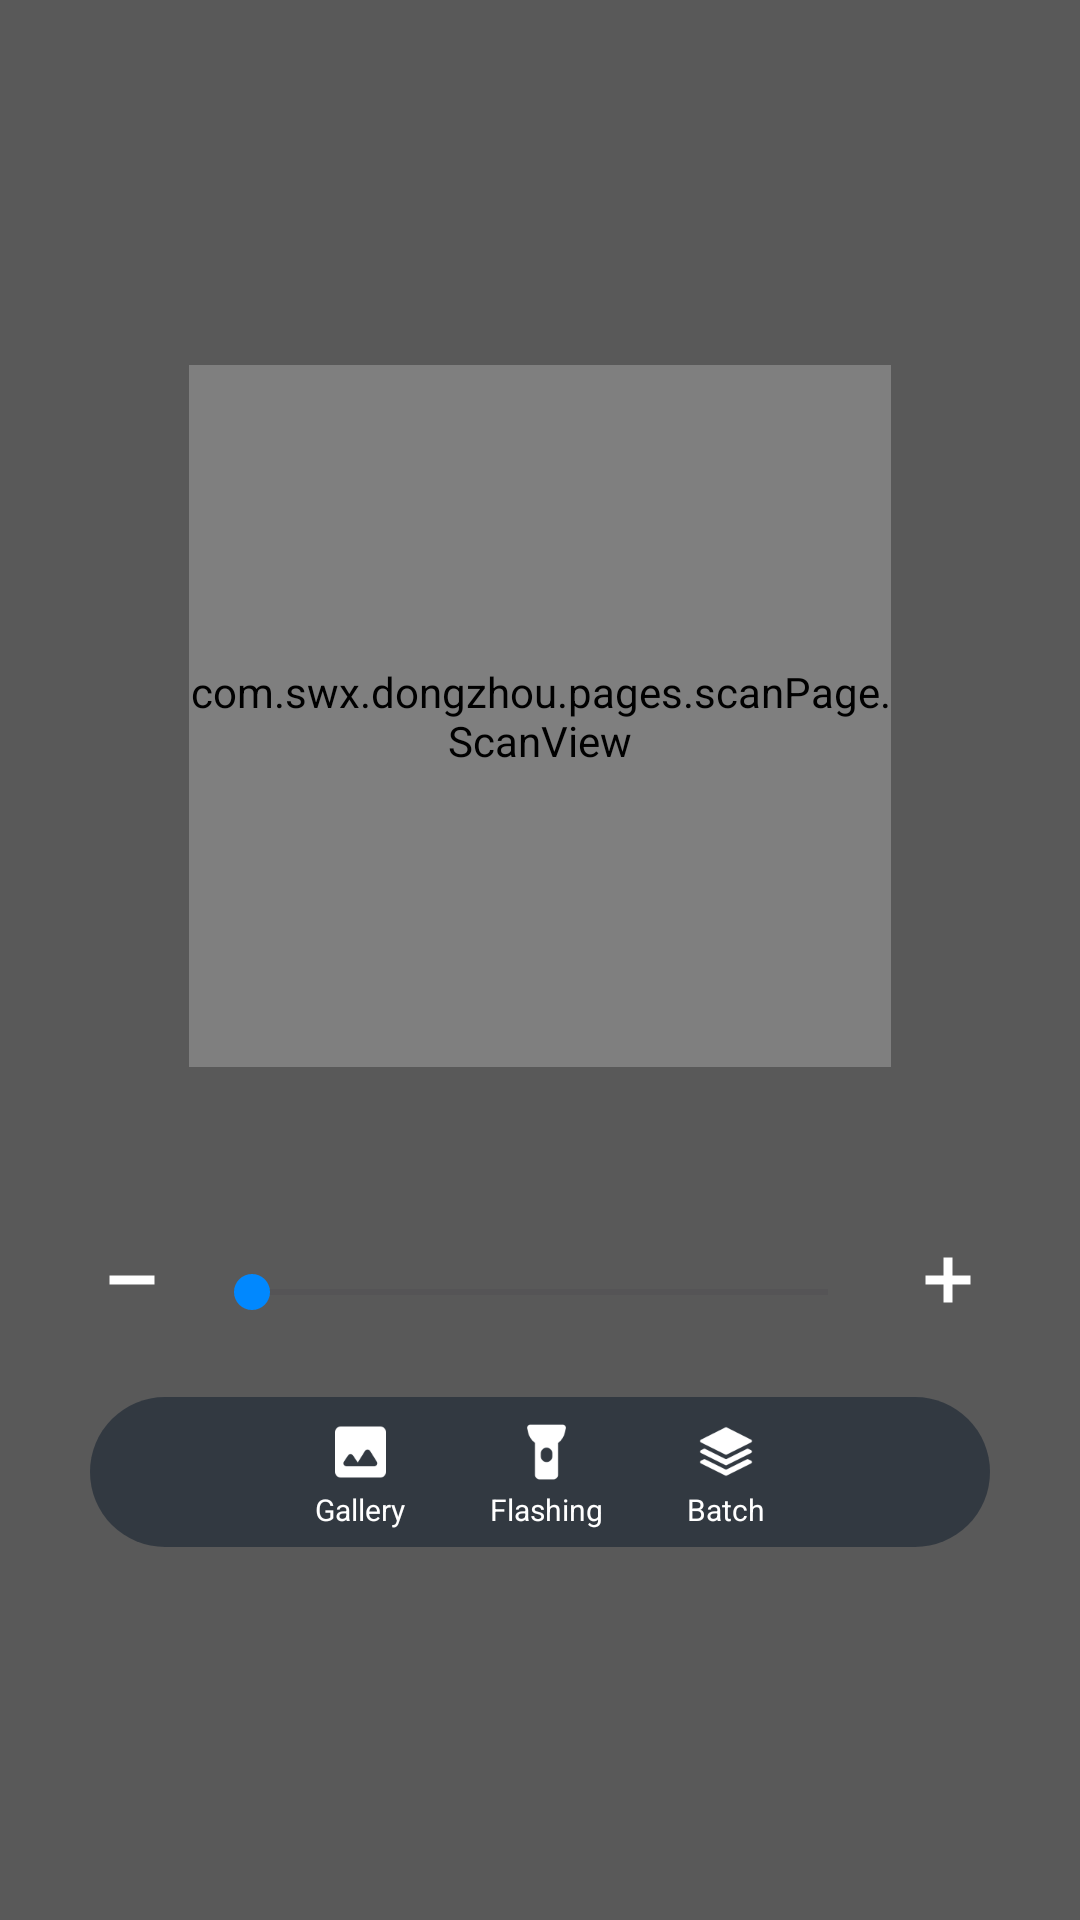

The Android layout XML behind this screen, and the referenced resources:
<!-- AndroidManifest.xml: application theme Theme.DONGZHOU -->
<!-- res/layout/scan_fragment.xml -->
<?xml version="1.0" encoding="utf-8"?>
<androidx.constraintlayout.widget.ConstraintLayout xmlns:android="http://schemas.android.com/apk/res/android"
    xmlns:app="http://schemas.android.com/apk/res-auto"
    android:layout_width="match_parent"
    android:layout_height="match_parent"
    android:keepScreenOn="true">

    <androidx.camera.view.PreviewView
        android:id="@+id/preView"
        android:layout_width="0dp"
        android:layout_height="0dp"
        app:layout_constraintTop_toTopOf="parent"
        app:layout_constraintBottom_toBottomOf="parent"
        app:layout_constraintStart_toStartOf="parent"
        app:layout_constraintEnd_toEndOf="parent" />

    <androidx.constraintlayout.widget.ConstraintLayout
        android:id="@+id/scanBox"
        android:layout_width="0dp"
        android:layout_height="0dp"
        app:layout_constraintDimensionRatio="1:1"
        app:layout_constraintWidth_percent="0.65"
        app:layout_constraintTop_toTopOf="parent"
        app:layout_constraintBottom_toBottomOf="parent"
        app:layout_constraintStart_toStartOf="parent"
        app:layout_constraintEnd_toEndOf="parent"
        app:layout_constraintVertical_bias="0.3" >

        <androidx.appcompat.widget.AppCompatImageView
            android:layout_width="15.11dp"
            android:layout_height="15.11dp"
            app:srcCompat="@drawable/scan_frame_tl"
            app:layout_constraintTop_toTopOf="parent"
            app:layout_constraintStart_toStartOf="parent"/>

        <androidx.appcompat.widget.AppCompatImageView
            android:layout_width="15.11dp"
            android:layout_height="15.11dp"
            app:layout_constraintTop_toTopOf="parent"
            app:layout_constraintEnd_toEndOf="parent"
            android:src="@drawable/scan_frame_tr"/>

        <androidx.appcompat.widget.AppCompatImageView
            android:layout_width="15.11dp"
            android:layout_height="15.11dp"
            app:layout_constraintBottom_toBottomOf="parent"
            app:layout_constraintStart_toStartOf="parent"
            android:src="@drawable/scan_frame_bl"/>

        <androidx.appcompat.widget.AppCompatImageView
        android:layout_width="15.11dp"
        android:layout_height="15.11dp"
        app:layout_constraintBottom_toBottomOf="parent"
        app:layout_constraintEnd_toEndOf="parent"
        android:src="@drawable/scan_frame_br"/>

        <com.swx.dongzhou.pages.scanPage.ScanView
            android:layout_width="match_parent"
            android:layout_height="match_parent"/>

    </androidx.constraintlayout.widget.ConstraintLayout>

    <View
        android:id="@+id/maskTop"
        android:layout_width="0dp"
        android:layout_height="0dp"
        android:background="@color/scan_mask"
        app:layout_constraintTop_toTopOf="parent"
        app:layout_constraintBottom_toTopOf="@id/scanBox"
        app:layout_constraintStart_toStartOf="parent"
        app:layout_constraintEnd_toEndOf="parent" />

    <View
        android:id="@+id/maskBottom"
        android:layout_width="0dp"
        android:layout_height="0dp"
        android:background="@color/scan_mask"
        app:layout_constraintTop_toBottomOf="@id/scanBox"
        app:layout_constraintBottom_toBottomOf="parent"
        app:layout_constraintStart_toStartOf="parent"
        app:layout_constraintEnd_toEndOf="parent" />

    <View
        android:id="@+id/maskLeft"
        android:layout_width="0dp"
        android:layout_height="0dp"
        android:background="@color/scan_mask"
        app:layout_constraintTop_toTopOf="@id/scanBox"
        app:layout_constraintBottom_toBottomOf="@id/scanBox"
        app:layout_constraintStart_toStartOf="parent"
        app:layout_constraintEnd_toStartOf="@id/scanBox" />

    <View
        android:id="@+id/maskRight"
        android:layout_width="0dp"
        android:layout_height="0dp"
        android:background="@color/scan_mask"
        app:layout_constraintTop_toTopOf="@id/scanBox"
        app:layout_constraintBottom_toBottomOf="@id/scanBox"
        app:layout_constraintStart_toEndOf="@id/scanBox"
        app:layout_constraintEnd_toEndOf="parent" />




    <TextView
        android:id="@+id/tvScanHint"
        android:layout_width="wrap_content"
        android:layout_height="wrap_content"
        android:layout_marginTop="20dp"
        android:textColor="@color/scan_hint_text"
        android:textSize="14sp"
        app:layout_constraintTop_toBottomOf="@id/scanBox"
        app:layout_constraintStart_toStartOf="parent"
        app:layout_constraintEnd_toEndOf="parent" />


    <ImageButton
        android:id="@+id/btnZoomReduce"
        android:layout_width="24dp"
        android:layout_height="24dp"
        android:layout_marginStart="32dp"
        android:layout_marginTop="20dp"
        android:background="@android:color/transparent"
        android:contentDescription="@string/scan_zoom_reduce"
        android:scaleType="centerInside"
        android:src="@mipmap/ic_scan_reduce"
        app:layout_constraintTop_toBottomOf="@id/tvScanHint"
        app:layout_constraintStart_toStartOf="parent" />

    <SeekBar
        android:id="@+id/zoomSeekBar"
        android:layout_width="0dp"
        android:layout_height="32dp"
        android:layout_marginHorizontal="12dp"
        android:max="100"
        android:progress="0"
        android:progressTint="@color/scan_blue"
        android:thumbTint="@color/scan_blue"
        app:layout_constraintBottom_toBottomOf="@id/btnZoomReduce"
        app:layout_constraintEnd_toStartOf="@id/btnZoomAdd"
        app:layout_constraintHorizontal_bias="1.0"
        app:layout_constraintStart_toEndOf="@id/btnZoomReduce"
        app:layout_constraintTop_toTopOf="@id/btnZoomReduce"
        app:layout_constraintVertical_bias="0.0" />

    <ImageButton
        android:id="@+id/btnZoomAdd"
        android:layout_width="24dp"
        android:layout_height="24dp"
        android:layout_marginEnd="32dp"
        android:background="@android:color/transparent"
        android:contentDescription="@string/scan_zoom_add"
        android:scaleType="centerInside"
        android:src="@mipmap/ic_scan_add"
        app:layout_constraintTop_toTopOf="@id/btnZoomReduce"
        app:layout_constraintBottom_toBottomOf="@id/btnZoomReduce"
        app:layout_constraintEnd_toEndOf="parent" />

    <LinearLayout
        android:id="@+id/actionBar"
        android:layout_width="300dp"
        android:layout_height="wrap_content"
        android:background="@drawable/scan_icon_bg"
        android:layout_marginTop="27dp"
        android:orientation="horizontal"
        android:gravity="center"
        app:layout_constraintTop_toBottomOf="@id/btnZoomReduce"
        app:layout_constraintStart_toStartOf="parent"
        app:layout_constraintEnd_toEndOf="parent">
        <LinearLayout
            android:layout_width="wrap_content"
            android:layout_height="wrap_content"
            android:orientation="vertical"
            android:gravity="center">

            <androidx.appcompat.widget.AppCompatImageView
                android:id="@+id/btnGallery"
                android:layout_width="25dp"
                android:layout_height="25dp"
                android:scaleType="centerInside"
                android:src="@mipmap/ic_scan_gallery" />

            <TextView
                android:layout_width="wrap_content"
                android:layout_height="wrap_content"
                android:text="Gallery"
                android:textColor="@color/white"
                android:textSize="10sp"/>

        </LinearLayout>



        <Space
            android:layout_width="28dp"
            android:layout_height="50dp" />
        <LinearLayout
            android:layout_width="wrap_content"
            android:layout_height="wrap_content"
            android:orientation="vertical"
            android:gravity="center">

            <androidx.appcompat.widget.AppCompatImageView
                android:id="@+id/btnFlash"
                android:layout_width="25dp"
                android:layout_height="25dp"
                android:scaleType="centerInside"
                android:src="@mipmap/ic_scan_lighting" />

            <TextView
                android:layout_width="wrap_content"
                android:layout_height="wrap_content"
                android:text="Flashing"
                android:textColor="@color/white"
                android:textSize="10sp"/>

        </LinearLayout>


        <Space
            android:layout_width="28dp"
            android:layout_height="50dp" />

        <LinearLayout
            android:layout_width="wrap_content"
            android:layout_height="wrap_content"
            android:orientation="vertical"
            android:gravity="center">

            <androidx.appcompat.widget.AppCompatImageView
                android:id="@+id/btnBatch"
                android:layout_width="25dp"
                android:layout_height="25dp"
                android:scaleType="centerInside"
                android:src="@mipmap/ic_scan_batch" />

            <TextView
                android:layout_width="wrap_content"
                android:layout_height="wrap_content"
                android:text="Batch"
                android:textColor="@color/white"
                android:textSize="10sp"/>

        </LinearLayout>
    </LinearLayout>

</androidx.constraintlayout.widget.ConstraintLayout>
<!-- resources referenced by this layout -->
<resources>
  <color name="scan_blue">#0188FE</color>
  <color name="scan_hint_text">#E6FFFFFF</color>
  <color name="scan_mask">#4D000000</color>
  <color name="white">#FFFFFFFF</color>
  <!-- drawable scan_frame_bl (drawable) -->
  <vector xmlns:android="http://schemas.android.com/apk/res/android"
      android:width="15.11dp"
      android:height="15.11dp"
      android:viewportWidth="16"
      android:viewportHeight="16">
    <path
        android:pathData="M0,0L3,0L3,13L16,13L16,16L0,16L0,0Z"
        android:strokeWidth="1"
        android:fillColor="#0188FE"
        android:fillType="evenOdd"
        android:strokeColor="#00000000"/>
  </vector>
  <!-- drawable scan_frame_br (drawable) -->
  <vector xmlns:android="http://schemas.android.com/apk/res/android"
      android:width="15.11dp"
      android:height="15.11dp"
      android:viewportWidth="16"
      android:viewportHeight="16">
    <path
        android:pathData="M0,16L0,13L13,13L13,0L16,0L16,16L0,16Z"
        android:strokeWidth="1"
        android:fillColor="#0188FE"
        android:fillType="evenOdd"
        android:strokeColor="#00000000"/>
  </vector>
  <!-- drawable scan_frame_tl (drawable) -->
  <vector xmlns:android="http://schemas.android.com/apk/res/android"
      android:width="15.11dp"
      android:height="15.11dp"
      android:viewportWidth="16"
      android:viewportHeight="16">
      <path
          android:pathData="M16,0L16,3L3,3L3,16L0,16L0,0L16,0Z"
          android:strokeWidth="1"
          android:fillColor="#0188FE"
          android:fillType="evenOdd"
          android:strokeColor="#00000000"/>
  </vector>
  <!-- drawable scan_frame_tr (drawable) -->
  <vector xmlns:android="http://schemas.android.com/apk/res/android"
      android:width="15.11dp"
      android:height="15.11dp"
      android:viewportWidth="16"
      android:viewportHeight="16">
    <path
        android:pathData="M16,16L13,16L13,3L0,3L0,0L16,0L16,16Z"
        android:strokeWidth="1"
        android:fillColor="#0188FE"
        android:fillType="evenOdd"
        android:strokeColor="#00000000"/>
  </vector>
  <!-- drawable scan_icon_bg (drawable) -->
  <?xml version="1.0" encoding="utf-8"?>
  <shape xmlns:android="http://schemas.android.com/apk/res/android"
      android:shape="rectangle">
      <corners android:radius="120dp" />
      <solid android:color="#991A2633" />
  
  </shape>
  <!-- mipmap ic_scan_add: png bitmap (mipmap-hdpi, 329 bytes) -->
  <!-- mipmap ic_scan_batch: png bitmap (mipmap-hdpi, 1248 bytes) -->
  <!-- mipmap ic_scan_gallery: png bitmap (mipmap-hdpi, 604 bytes) -->
  <!-- mipmap ic_scan_lighting: png bitmap (mipmap-hdpi, 620 bytes) -->
  <!-- mipmap ic_scan_reduce: png bitmap (mipmap-hdpi, 225 bytes) -->
  <string name="scan_zoom_add">放大</string>
  <string name="scan_zoom_reduce">缩小</string>
  <style name="Theme.DONGZHOU" parent="Base.Theme.DONGZHOU" />
  <style name="Base.Theme.DONGZHOU" parent="Theme.Material3.DayNight.NoActionBar">
          
          
      </style>
</resources>
